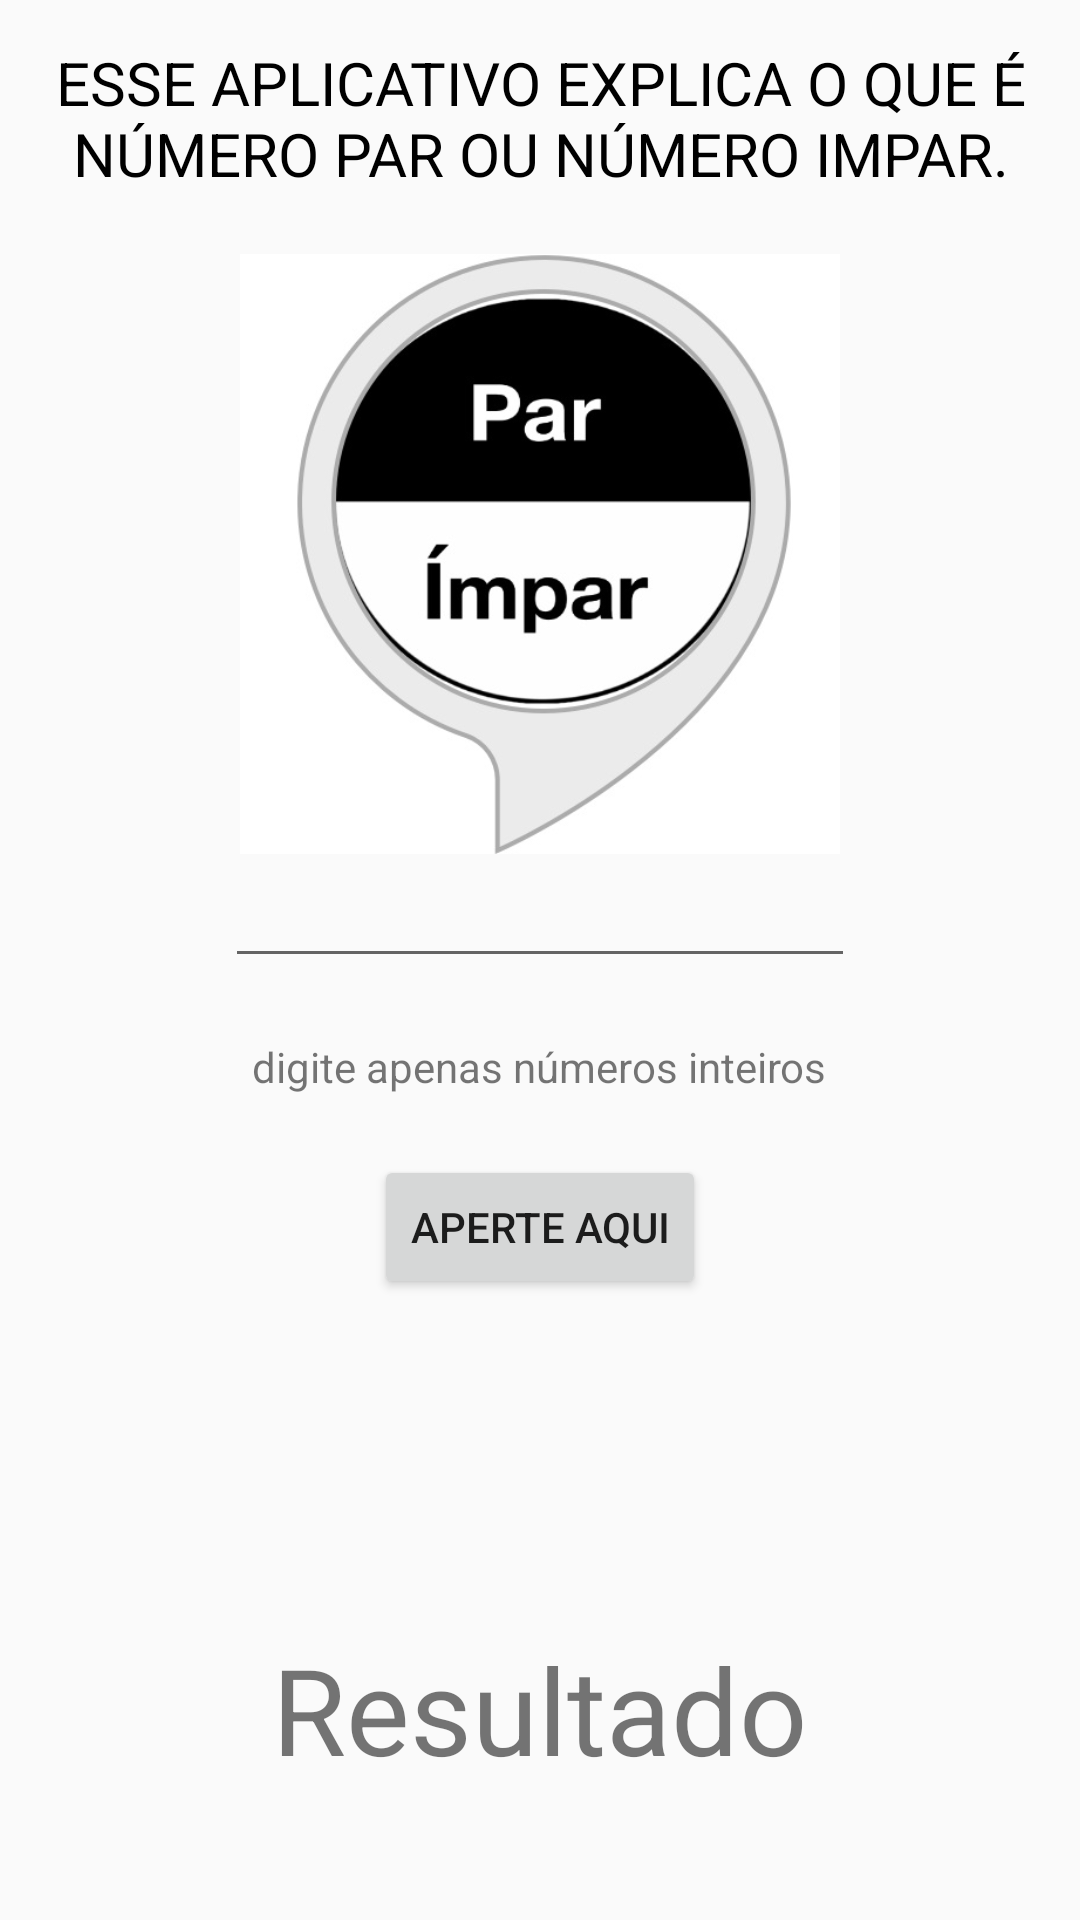

Layout XML and referenced resources for this Android screen:
<!-- AndroidManifest.xml: application theme Theme.ChicleteComBanana -->
<!-- res/layout/activity_destinguir_par_ou_impar.xml -->
<?xml version="1.0" encoding="utf-8"?>
<androidx.constraintlayout.widget.ConstraintLayout xmlns:android="http://schemas.android.com/apk/res/android"
    xmlns:app="http://schemas.android.com/apk/res-auto"
    xmlns:tools="http://schemas.android.com/tools"
    android:layout_width="match_parent"
    android:layout_height="match_parent"
    android:orientation="vertical"
    tools:context=".DestinguirParOuImpar">

    <LinearLayout
        android:layout_width="match_parent"
        android:layout_height="match_parent"
        android:layout_margin="14dp"
        android:gravity="center|top"
        android:orientation="vertical">

        <TextView
            android:id="@+id/textViewDescrição"
            android:layout_width="wrap_content"
            android:layout_height="wrap_content"
            android:text="@string/titulo_par_impar"
            android:textAlignment="center"
            android:textAllCaps="true"
            android:textColor="@color/black"
            android:textSize="20sp"
            app:layout_constraintEnd_toEndOf="parent"
            app:layout_constraintStart_toStartOf="parent"
            tools:layout_editor_absoluteY="38dp" />

        <ImageView
            android:id="@+id/imageViewParouImpar"
            android:layout_width="200dp"
            android:layout_height="200dp"
            android:layout_marginTop="20dp"
            app:layout_constraintEnd_toEndOf="parent"
            app:layout_constraintStart_toStartOf="parent"
            app:layout_constraintTop_toBottomOf="@+id/textView"
            app:srcCompat="@drawable/par_ou_impar" />

        <EditText
            android:id="@+id/editTextValor"
            android:layout_width="wrap_content"
            android:layout_height="wrap_content"
            android:ems="10"
            android:digits="0123456789"
            android:inputType="textPersonName"
            android:text=""
            tools:layout_editor_absoluteX="105dp"
            tools:layout_editor_absoluteY="324dp" />

        <TextView
            android:id="@+id/textViewAviso"
            android:layout_width="wrap_content"
            android:layout_height="wrap_content"
            android:layout_marginTop="20dp"
            android:text="@string/digite_apenas_n_meros_inteiros"
            tools:layout_editor_absoluteX="174dp"
            tools:layout_editor_absoluteY="388dp" />

        <Button
            android:id="@+id/buttonClicar"
            android:layout_width="wrap_content"
            android:layout_height="wrap_content"
            android:layout_margin="20dp"
            android:text="@string/aperte_aqui"
            tools:ignore="HardcodedText"
            tools:layout_editor_absoluteX="161dp"
            tools:layout_editor_absoluteY="440dp" />

        <TextView
            android:id="@+id/textViewResultado"
            android:layout_width="wrap_content"
            android:layout_height="wrap_content"
            android:layout_marginTop="90dp"
            android:text="@string/resultado"
            android:textSize="40sp"
            tools:layout_editor_absoluteX="172dp"
            tools:layout_editor_absoluteY="588dp" />
    </LinearLayout>
</androidx.constraintlayout.widget.ConstraintLayout>
<!-- resources referenced by this layout -->
<resources>
  <color name="black">#FF000000</color>
  <!-- drawable par_ou_impar: jpg bitmap (drawable, 31510 bytes) -->
  <string name="aperte_aqui">aperte aqui</string>
  <string name="digite_apenas_n_meros_inteiros">digite apenas números inteiros</string>
  <string name="resultado">Resultado</string>
  <string name="titulo_par_impar">Esse aplicativo explica o que é número par ou número impar.</string>
  <style name="Theme.ChicleteComBanana" parent="Theme.AppCompat.Light">
          
          <item name="colorPrimary">@color/purple_500</item>
          <item name="colorPrimaryVariant">@color/purple_700</item>
          <item name="colorOnPrimary">@color/white</item>
          
          <item name="colorSecondary">@color/teal_200</item>
          <item name="colorSecondaryVariant">@color/teal_700</item>
          <item name="colorOnSecondary">@color/white</item>
          
          <item name="android:statusBarColor" tools:targetApi="l">?attr/colorPrimaryVariant</item>
          
      </style>
  <color name="purple_500">#FF6200EE</color>
  <color name="purple_700">#FF3700B3</color>
  <color name="white">#FFFFFFFF</color>
  <color name="teal_200">#FF03DAC5</color>
  <color name="teal_700">#FF018786</color>
</resources>
